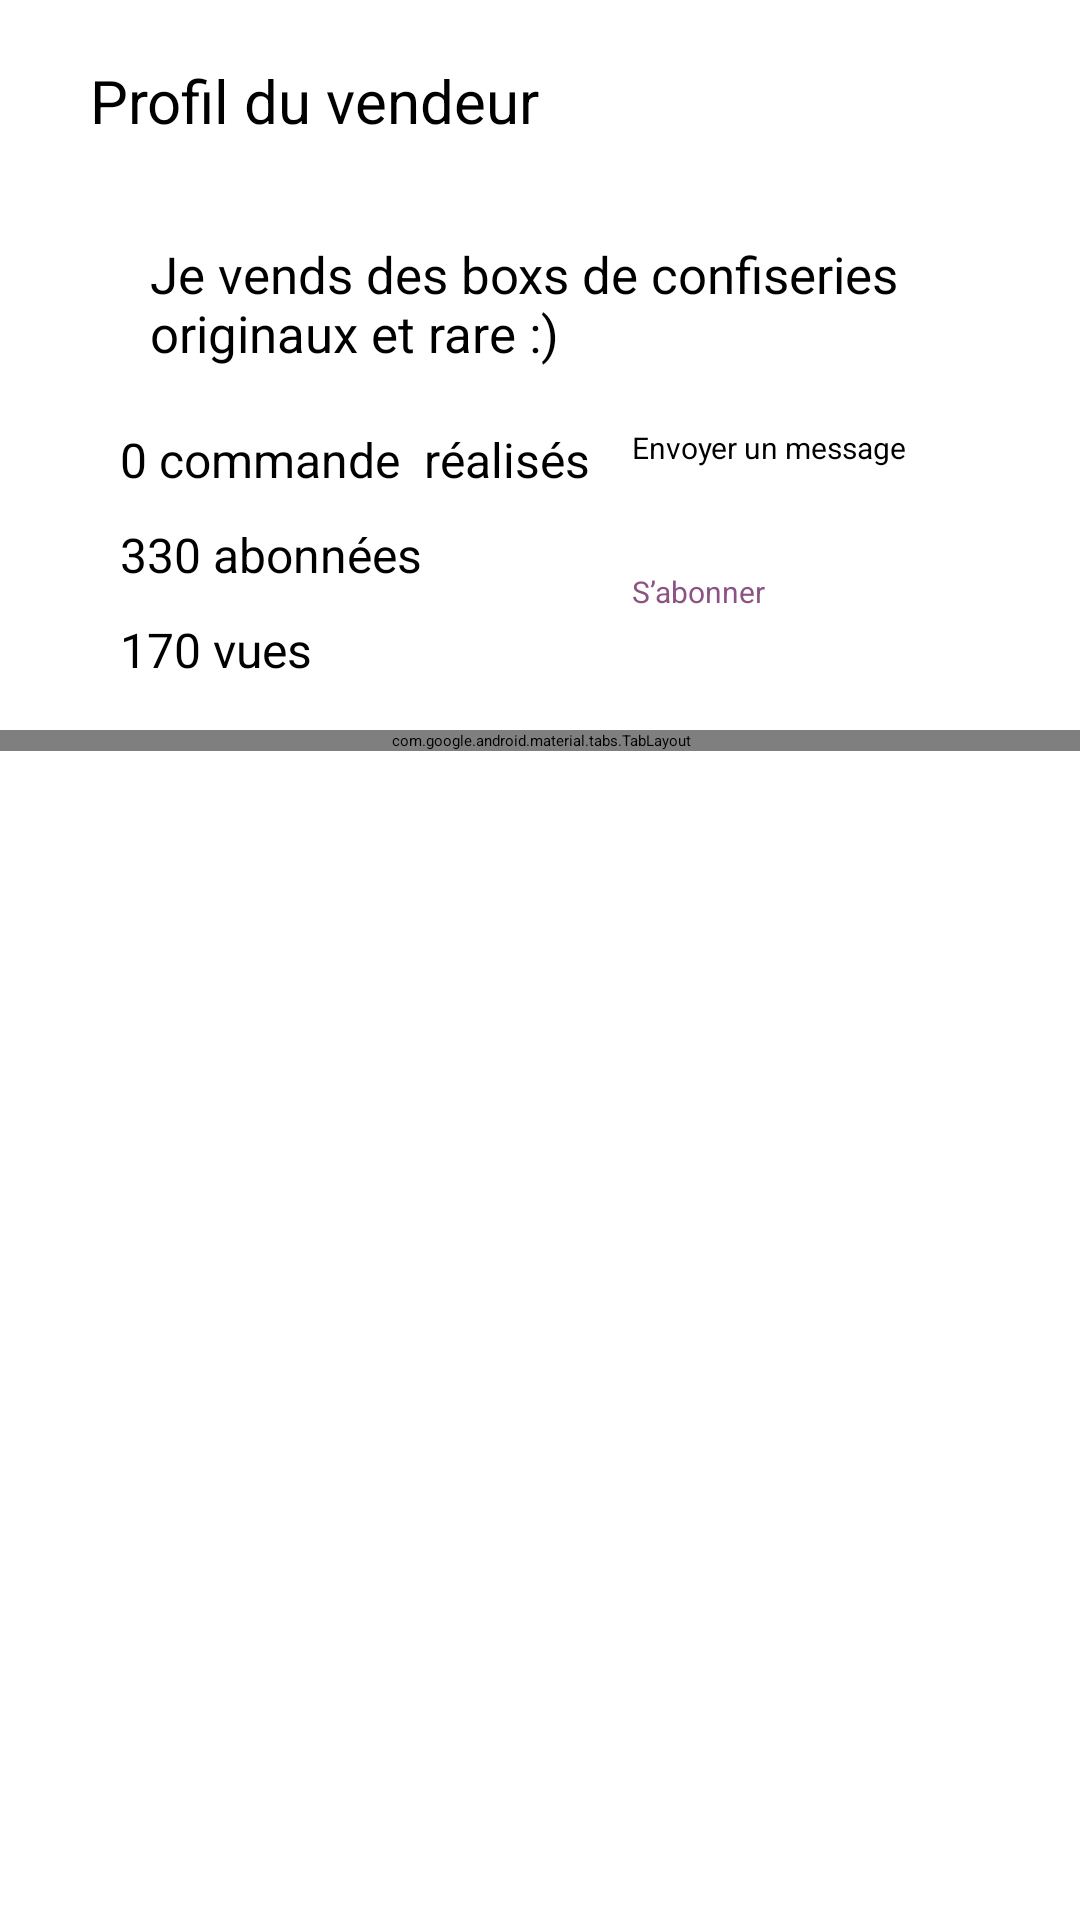

Android layout source for this screen:
<!-- AndroidManifest.xml: application theme Theme.Ecommerce -->
<!-- res/layout/activity_profilseller.xml -->
<?xml version="1.0" encoding="utf-8"?>
<androidx.constraintlayout.widget.ConstraintLayout xmlns:android="http://schemas.android.com/apk/res/android"
    xmlns:app="http://schemas.android.com/apk/res-auto"
    xmlns:tools="http://schemas.android.com/tools"
    android:layout_width="match_parent"
    android:layout_height="match_parent"
    tools:context=".profilseller">

    <LinearLayout
        android:layout_width="wrap_content"
        android:layout_height="wrap_content"
        android:layout_marginStart="20dp"
        android:layout_marginTop="20dp"
        android:onClick="BacktoActivity"
        android:orientation="horizontal"
        app:layout_constraintStart_toStartOf="parent"
        app:layout_constraintTop_toTopOf="parent">

        <ImageView
            android:id="@+id/imageView13"
            android:layout_width="wrap_content"
            android:layout_height="wrap_content"
            app:srcCompat="@drawable/ic_baseline_arrow_back_24" />

        <TextView
            android:id="@+id/textView14"
            android:layout_width="wrap_content"
            android:layout_height="wrap_content"
            android:layout_marginLeft="10dp"
            android:text="Profil du vendeur"
            android:textSize="20sp" />

    </LinearLayout>

    <LinearLayout
        android:id="@+id/linearLayout"
        android:layout_width="match_parent"
        android:layout_height="wrap_content"
        android:layout_marginStart="30dp"
        android:layout_marginTop="80dp"
        android:layout_marginEnd="10dp"
        android:orientation="vertical"
        app:layout_constraintEnd_toEndOf="parent"
        app:layout_constraintStart_toStartOf="parent"
        app:layout_constraintTop_toTopOf="parent">

        <LinearLayout
            android:layout_width="match_parent"
            android:layout_height="wrap_content"
            android:orientation="horizontal">

            <ImageView
                android:id="@+id/imageView7"
                android:layout_width="wrap_content"
                android:layout_height="wrap_content"
                app:srcCompat="@drawable/ic___icon__profile_default_" />

            <TextView
                android:id="@+id/textView3"
                android:layout_width="wrap_content"
                android:layout_height="wrap_content"
                android:layout_gravity="center_vertical"
                android:layout_marginLeft="20dp"
                android:layout_weight="1"
                android:elegantTextHeight="false"
                android:text="Je vends des boxs de confiseries  originaux et rare :)"
                android:textSize="17sp" />
        </LinearLayout>

        <LinearLayout
            android:layout_width="match_parent"
            android:layout_height="wrap_content"
            android:layout_marginTop="20dp"
            android:orientation="horizontal">

            <LinearLayout
                android:id="@+id/firstlayout"
                android:layout_width="wrap_content"
                android:layout_height="wrap_content"
                android:orientation="vertical">

                <LinearLayout
                    android:layout_width="match_parent"
                    android:layout_height="wrap_content"
                    android:orientation="horizontal">

                    <ImageView
                        android:id="@+id/imageView10"
                        android:layout_width="wrap_content"
                        android:layout_height="wrap_content"
                        android:layout_gravity="center_vertical"
                        android:layout_weight="1"
                        app:srcCompat="@drawable/ic_vector__2_" />

                    <TextView
                        android:id="@+id/textView8"
                        android:layout_width="wrap_content"
                        android:layout_height="wrap_content"
                        android:layout_marginLeft="10dp"
                        android:layout_weight="1"
                        android:text="0 commande  réalisés "
                        android:textSize="16sp" />
                </LinearLayout>

                <LinearLayout
                    android:layout_width="match_parent"
                    android:layout_height="wrap_content"
                    android:layout_marginTop="10dp"
                    android:orientation="horizontal">

                    <ImageView
                        android:id="@+id/imageView11"
                        android:layout_width="wrap_content"
                        android:layout_height="wrap_content"
                        app:srcCompat="@drawable/ic___icon__user_follow_" />

                    <TextView
                        android:id="@+id/textView12"
                        android:layout_width="wrap_content"
                        android:layout_height="wrap_content"
                        android:layout_marginLeft="10dp"
                        android:layout_weight="1"
                        android:text="330 abonnées"
                        android:textSize="16sp" />
                </LinearLayout>

                <LinearLayout
                    android:layout_width="match_parent"
                    android:layout_height="wrap_content"
                    android:layout_marginTop="10dp"
                    android:orientation="horizontal">

                    <ImageView
                        android:id="@+id/imageView12"
                        android:layout_width="wrap_content"
                        android:layout_height="wrap_content"
                        android:layout_gravity="center_vertical"
                        app:srcCompat="@drawable/ic___icon__eye_" />

                    <TextView
                        android:id="@+id/textView13"
                        android:layout_width="wrap_content"
                        android:layout_height="wrap_content"
                        android:layout_marginLeft="10dp"
                        android:layout_weight="1"
                        android:text="170 vues "
                        android:textSize="16sp" />

                </LinearLayout>
            </LinearLayout>


            <LinearLayout
                android:layout_width="match_parent"
                android:layout_height="wrap_content"
                android:layout_marginLeft="10dp"
                android:orientation="vertical">

                <Button
                    android:id="@+id/button"
                    android:layout_width="160dp"
                    android:layout_height="48dp"
                    android:backgroundTint="#8D5284"
                    android:text="Envoyer un message"
                    android:textSize="10sp" />

                <Button
                    android:id="@+id/button4"
                    android:layout_width="160dp"
                    android:layout_height="40dp"
                    android:backgroundTint="#FFFFFF"
                    android:text="S’abonner"
                    android:textColor="#8D5284"
                    android:textSize="10sp"
                    app:strokeColor="#8D5284"
                    app:strokeWidth="1dp"
                    tools:ignore="TouchTargetSizeCheck" />
            </LinearLayout>
        </LinearLayout>
    </LinearLayout>

    <com.google.android.material.tabs.TabLayout
        android:id="@+id/tabLayout"
        android:layout_width="409dp"
        android:layout_height="wrap_content"
        android:layout_marginTop="13dp"
        app:layout_constraintEnd_toEndOf="parent"
        app:layout_constraintStart_toStartOf="parent"
        app:layout_constraintTop_toBottomOf="@+id/linearLayout">


    </com.google.android.material.tabs.TabLayout>

    <androidx.viewpager2.widget.ViewPager2
        android:id="@+id/viewpager"
        android:layout_width="409dp"
        android:layout_height="408dp"
        android:layout_marginTop="1dp"
        android:layout_marginBottom="1dp"
        app:layout_constraintBottom_toBottomOf="parent"
        app:layout_constraintEnd_toEndOf="parent"
        app:layout_constraintStart_toStartOf="parent"
        app:layout_constraintTop_toBottomOf="@+id/tabLayout" />

</androidx.constraintlayout.widget.ConstraintLayout>
<!-- resources referenced by this layout -->
<resources>
  <!-- drawable ic___icon__eye_ (drawable) -->
  <vector xmlns:android="http://schemas.android.com/apk/res/android"
      android:width="21dp"
      android:height="15dp"
      android:viewportWidth="21"
      android:viewportHeight="15">
    <path
        android:pathData="M0.0344,7.1526C2.2047,1.3864 8.5014,-1.4754 14.0985,0.7604C16.9468,1.8982 19.1988,4.2183 20.3033,7.1526C20.3491,7.2744 20.3491,7.4095 20.3033,7.5313C18.133,13.2974 11.8362,16.1593 6.2392,13.9234C3.3909,12.7856 1.1388,10.4656 0.0344,7.5313C-0.0115,7.4095 -0.0115,7.2744 0.0344,7.1526ZM6.6068,12.9467C11.6186,14.9487 17.2492,12.4416 19.2818,7.342C18.2564,4.7718 16.2511,2.7439 13.7309,1.7372C8.7191,-0.2649 3.0884,2.2422 1.0559,7.3419C2.0813,9.912 4.0865,11.9399 6.6068,12.9467ZM10.1688,11.5323C7.9224,11.5323 6.1013,9.6562 6.1013,7.3419C6.1013,5.0276 7.9224,3.1516 10.1688,3.1516C12.4153,3.1516 14.2364,5.0276 14.2364,7.3419C14.2364,9.6562 12.4153,11.5323 10.1688,11.5323ZM10.1688,10.4847C11.8536,10.4847 13.2195,9.0776 13.2195,7.3419C13.2195,5.6062 11.8536,4.1992 10.1688,4.1992C8.484,4.1992 7.1182,5.6062 7.1182,7.3419C7.1182,9.0776 8.484,10.4847 10.1688,10.4847Z"
        android:fillColor="#000000"/>
  </vector>
  <!-- drawable ic___icon__user_follow_ (drawable) -->
  <vector xmlns:android="http://schemas.android.com/apk/res/android"
      android:width="23dp"
      android:height="23dp"
      android:viewportWidth="23"
      android:viewportHeight="23">
    <path
        android:pathData="M23,9.9242H20.125V7.0887H18.6875V9.9242H15.8125V11.3419H18.6875V14.1774H20.125V11.3419H23V9.9242Z"
        android:fillColor="#000000"/>
    <path
        android:pathData="M8.625,2.8355C9.3358,2.8355 10.0306,3.0433 10.6216,3.4328C11.2126,3.8223 11.6732,4.3758 11.9452,5.0235C12.2172,5.6711 12.2884,6.3838 12.1497,7.0713C12.011,7.7588 11.6688,8.3904 11.1662,8.8861C10.6636,9.3818 10.0232,9.7193 9.3261,9.8561C8.629,9.9928 7.9064,9.9227 7.2497,9.6544C6.5931,9.3861 6.0318,8.9318 5.6369,8.349C5.242,7.7661 5.0313,7.0808 5.0313,6.3798C5.0313,5.4398 5.4099,4.5383 6.0838,3.8736C6.7578,3.2089 7.6719,2.8355 8.625,2.8355ZM8.625,1.4177C7.6299,1.4177 6.6572,1.7088 5.8298,2.254C5.0024,2.7992 4.3575,3.5742 3.9767,4.4809C3.5959,5.3876 3.4963,6.3853 3.6904,7.3479C3.8846,8.3104 4.3637,9.1946 5.0674,9.8886C5.771,10.5825 6.6675,11.0551 7.6434,11.2466C8.6194,11.438 9.631,11.3398 10.5504,10.9642C11.4697,10.5886 12.2555,9.9526 12.8083,9.1366C13.3612,8.3206 13.6563,7.3612 13.6563,6.3798C13.6563,5.0638 13.1262,3.8017 12.1826,2.8711C11.2391,1.9405 9.9594,1.4177 8.625,1.4177Z"
        android:fillColor="#000000"/>
    <path
        android:pathData="M15.8125,21.2661H14.375V17.7218C14.375,16.7817 13.9964,15.8802 13.3224,15.2155C12.6485,14.5508 11.7344,14.1774 10.7813,14.1774H6.4688C5.5156,14.1774 4.6015,14.5508 3.9276,15.2155C3.2536,15.8802 2.875,16.7817 2.875,17.7218V21.2661H1.4375V17.7218C1.4375,16.4057 1.9676,15.1436 2.9111,14.213C3.8547,13.2825 5.1344,12.7597 6.4688,12.7597H10.7813C12.1156,12.7597 13.3953,13.2825 14.3389,14.213C15.2824,15.1436 15.8125,16.4057 15.8125,17.7218V21.2661Z"
        android:fillColor="#000000"/>
  </vector>
</resources>
